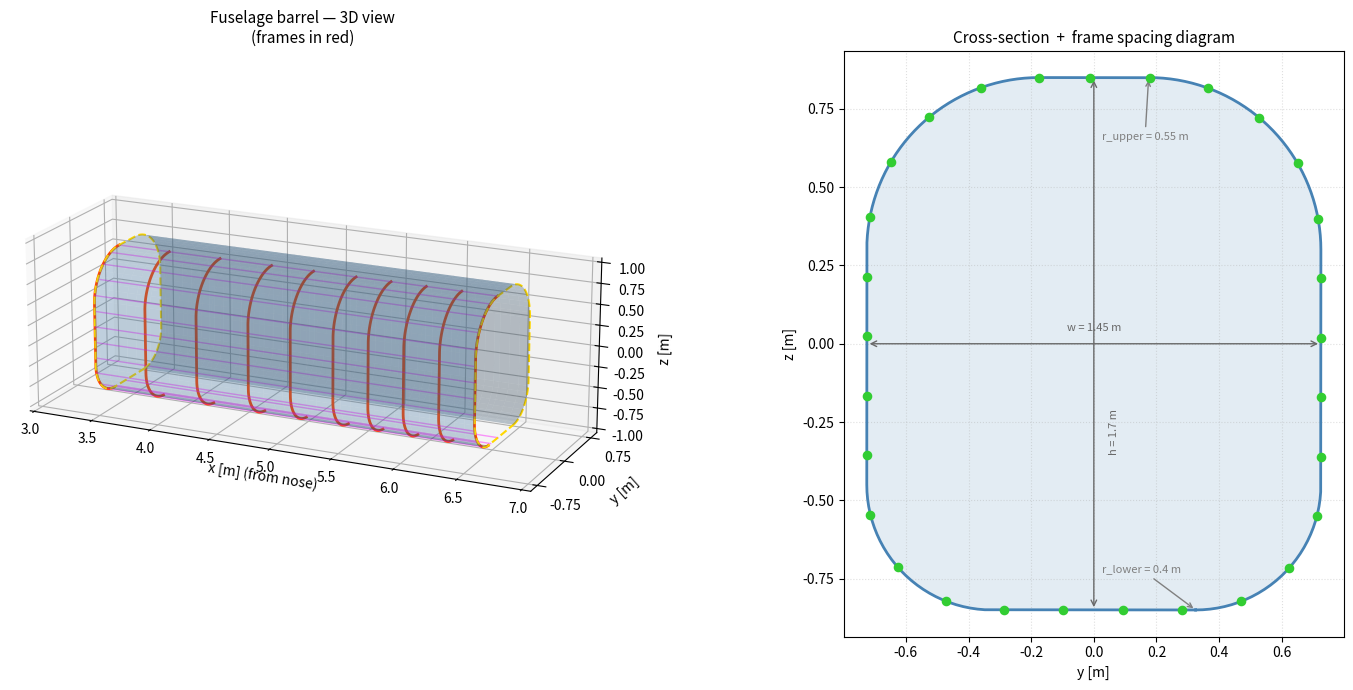

The matplotlib source for this figure:
"""
Fuselage Barrel Mesh Generator
================================
Generates a 3D mesh of the aircraft fuselage barrel section (excluding nose and tail cone).
Cross-section: rectangle with different upper and lower corner radii.

Outputs:
  - fuselage_barrel.obj   : Wavefront OBJ mesh file
  - fuselage_barrel.png   : 3D visualization with frame positions highlighted
"""

import numpy as np
import matplotlib.pyplot as plt
from mpl_toolkits.mplot3d import Axes3D
from mpl_toolkits.mplot3d.art3d import Poly3DCollection
import os

# =============================================================================
# PARAMETERS — edit these to match your aircraft
# =============================================================================

l_fus = 11.0
l_nc  = 3.4650000000000007
l_tc  = 4.429687500000001
l_section = l_fus - l_nc - l_tc   # barrel length (computed automatically)
x_main_spar = 4.4 + 0.19 * 1.87
x_rear_spar = 4.4 + 0.56 * 1.87
x_mlg = 6.01

# Cross-section geometry
h       = 1.7    # total height  [m]
w       = 1.45   # total width   [m]
r_upper = 0.55   # upper corner radius [m]
r_lower = 0.4    # lower corner radius [m]

# Mesh resolution
N_CIRC = 128     # circumferential points around the cross-section
# Stringers
STRINGER_SPACING = 0.19   # [m]

# Frame positions along the barrel (x-axis, measured from barrel start)
# Replace this array with your own computed positions.
# Example: uniform spacing of 0.45 m
FRAME_SPACING = 0.45   # [m]  used only when FRAME_POSITIONS is None
FRAME_POSITIONS = None  # set to e.g. np.array([0.0, 0.45, 0.90, ...]) to override
MINIMUM_FRAME_POSITIONS = np.array([l_nc, x_main_spar, x_rear_spar, x_mlg, l_tc])
FRAME_POSITIONS = np.array([3.465,  3.8951, 4.3252, 4.7553, 5.10125, 5.4472, 5.7286, 6.01, 6.29, 6.57])
# FRAMES_TO_ADD = []
# for i, frame in enumerate(MINIMUM_FRAME_POSITIONS):
#     if i < len(MINIMUM_FRAME_POSITIONS):
#         next_frame = MINIMUM_FRAME_POSITIONS[i+1]
#         if i == 0:
#             support_frame = next_frame - FRAME_SPACING / 2
#             spacing = np.arange(frame, support_frame+0.01, FRAME_SPACING)
#             FRAMES_TO_ADD.append(list(spacing))
#             FRAMES_TO_ADD.append(next_frame)
#         else:
#             fwd_support_frame = ...


# Output paths
OBJ_PATH = "fuselage_barrel.obj"
PNG_PATH = "fuselage_barrel.png"

# =============================================================================
# CROSS-SECTION PROFILE
# =============================================================================

def build_cross_section(w, h, r_upper, r_lower, n_points=128):
    """
    Build one closed cross-section polygon with:
      - upper-left  corner radius r_upper
      - upper-right corner radius r_upper
      - lower-right corner radius r_lower
      - lower-left  corner radius r_lower

    The shape is centred at (0, 0).
    Returns arrays (y, z) with shape (n_points,).
    """
    hw = w / 2.0
    hh = h / 2.0

    # Corner centres
    corners = [
        # (cy, cz,  angle_start, angle_end,  radius)  — CCW order starting bottom-right
        ( hw - r_lower, -hh + r_lower,  -np.pi/2, 0,          r_lower),   # bottom-right
        ( hw - r_upper,  hh - r_upper,   0,        np.pi/2,   r_upper),   # top-right
        (-hw + r_upper,  hh - r_upper,   np.pi/2,  np.pi,     r_upper),   # top-left
        (-hw + r_lower, -hh + r_lower,   np.pi,    3*np.pi/2, r_lower),   # bottom-left
    ]

    # Distribute points proportionally to arc length
    arc_lengths = [r * (end - start) for (_, _, start, end, r) in corners]
    total = sum(arc_lengths)
    pts_per_corner = [max(2, int(round(n_points * a / total))) for a in arc_lengths]
    # Adjust to hit exactly n_points
    diff = n_points - sum(pts_per_corner)
    pts_per_corner[0] += diff

    y_pts, z_pts = [], []
    for (cy, cz, a_start, a_end, r), n in zip(corners, pts_per_corner):
        angles = np.linspace(a_start, a_end, n, endpoint=False)
        y_pts.append(cy + r * np.cos(angles))
        z_pts.append(cz + r * np.sin(angles))

    y = np.concatenate(y_pts)
    z = np.concatenate(z_pts)
    return y, z

def build_stringers(y_cs, z_cs, spacing):

    # close the curve
    y_closed = np.append(y_cs, y_cs[0])
    z_closed = np.append(z_cs, z_cs[0])

    # locate top centre
    top_idx = np.argmax(z_cs)

    # rotate arrays so top centre is first
    y_rot = np.roll(y_cs, -top_idx)
    z_rot = np.roll(z_cs, -top_idx)

    y_rot = np.append(y_rot, y_rot[0])
    z_rot = np.append(z_rot, z_rot[0])

    # segment lengths
    ds = np.sqrt(
        np.diff(y_rot)**2 +
        np.diff(z_rot)**2
    )

    s = np.concatenate([[0], np.cumsum(ds)])

    perimeter = s[-1]

    s_targets = np.arange(
        0,
        perimeter,
        spacing
    )

    y_stringers = np.interp(
        s_targets,
        s,
        y_rot
    )

    z_stringers = np.interp(
        s_targets,
        s,
        z_rot
    )

    print(f'y_stringers = {y_stringers} \n z_stringers = {z_stringers}')

    return y_stringers, z_stringers

# =============================================================================
# MESH CONSTRUCTION
# =============================================================================

def build_mesh(y_cs, z_cs, x_stations):
    """
    Extrude the cross-section along x_stations.
    Returns vertices (N,3) and quad faces (M,4) as index arrays.
    """
    n_circ = len(y_cs)
    n_stations = len(x_stations)

    # Vertices: shape (n_stations, n_circ, 3)
    verts = np.zeros((n_stations, n_circ, 3))
    for i, x in enumerate(x_stations):
        verts[i, :, 0] = x
        verts[i, :, 1] = y_cs
        verts[i, :, 2] = z_cs

    vertices = verts.reshape(-1, 3)

    # Quad faces connecting adjacent rings
    faces = []
    for i in range(n_stations - 1):
        for j in range(n_circ):
            j_next = (j + 1) % n_circ
            a = i     * n_circ + j
            b = i     * n_circ + j_next
            c = (i+1) * n_circ + j_next
            d = (i+1) * n_circ + j
            faces.append([a, b, c, d])

    return vertices, np.array(faces)


# =============================================================================
# OBJ EXPORT
# =============================================================================

def export_obj(vertices, faces, path):
    with open(path, "w") as f:
        f.write("# Fuselage barrel mesh\n")
        f.write(f"# Vertices: {len(vertices)}  Faces: {len(faces)}\n\n")
        for v in vertices:
            f.write(f"v {v[0]:.6f} {v[1]:.6f} {v[2]:.6f}\n")
        f.write("\n")
        for face in faces:
            # OBJ is 1-indexed
            f.write("f " + " ".join(str(idx + 1) for idx in face) + "\n")
    print(f"[OBJ] Saved → {os.path.abspath(path)}")


# =============================================================================
# VISUALISATION
# =============================================================================

def visualize(vertices, 
              faces,
              y_cs,
              z_cs,
              x_stations,
              frame_positions,
              y_stringers,
              z_stringers,
              path):
    fig = plt.figure(figsize=(16, 7))

    # --- 3D view ---
    ax3d = fig.add_subplot(1, 2, 1, projection="3d")

    # Draw a subset of quads for speed (every 4th longitudinal strip)
    n_circ = len(y_cs)
    n_st   = len(x_stations)
    quad_verts = []
    # step = max(1, n_circ // 32)   # thin the circumferential quads for display
    step = max(1, n_circ // 128)   # was n_circ // 32 — shows twice as many strips
    # for i in range(0, n_st - 1, max(1, n_st // 40)):
    for i in range(n_st - 1):
        for j in range(0, n_circ, step):
            j_next = (j + 1) % n_circ
            a = i     * n_circ + j
            b = i     * n_circ + j_next
            c = (i+1) * n_circ + j_next
            d = (i+1) * n_circ + j
            quad_verts.append(vertices[[a, b, c, d]])

    # poly = Poly3DCollection(quad_verts, alpha=0.25, linewidth=0.0,
    #                         facecolor="steelblue", edgecolor="none")
    # poly = Poly3DCollection(quad_verts, alpha=0.20, linewidth=0.3,
    #                     facecolor="steelblue", edgecolor="steelblue")
    # poly = Poly3DCollection(
    #     quad_verts,
    #     alpha=1.0,
    #     linewidth=0,
    #     facecolor="steelblue",
    #     edgecolor="none"
    # )
    # poly = Poly3DCollection(
    #     quad_verts,
    #     facecolor="steelblue",
    #     edgecolor="none"
    # )
    poly = Poly3DCollection(
        quad_verts,
        facecolor="steelblue",
        edgecolor="none",
        alpha=1.0
    )

    poly.set_alpha(1.0)
    # ax3d.add_collection3d(poly)
    X = np.tile(x_stations[:,None], (1,n_circ))
    Y = np.tile(y_cs, (len(x_stations),1))
    Z = np.tile(z_cs, (len(x_stations),1))

    ax3d.plot_surface(
        X,
        Y,
        Z,
        color='steelblue',
        edgecolor='none',
        alpha=0.3
    )

    # Overlay frames
    # for xf in frame_positions:
    #     ax3d.plot(np.full(n_circ + 1, xf),
    #               np.append(y_cs, y_cs[0]),
    #               np.append(z_cs, z_cs[0]),
    #               color="tomato", linewidth=1.2)
        
    for xf in frame_positions:

        mask = y_cs < -0.05

        ax3d.plot(
            np.full(mask.sum(), xf),
            y_cs[mask],
            z_cs[mask],
            color='orangered',
            linewidth=2
        )

    # Overlay stringers

    # for ys, zs in zip(y_stringers, z_stringers):

    #     ax3d.plot(
    #         x_stations,
    #         np.full_like(x_stations, ys),
    #         np.full_like(x_stations, zs),
    #         color='limegreen',
    #         linewidth=1,
    #         alpha=0.4
    #     )

    n_half = len(y_stringers)//2

    for ys, zs in zip(
            y_stringers[:n_half],
            z_stringers[:n_half]
    ):

        ax3d.plot(
            x_stations,
            np.full_like(x_stations, ys),
            np.full_like(x_stations, zs),
            color='fuchsia',
            linewidth=1,
            alpha=0.4
        )

    # Nose and tail reference lines
    ax3d.plot(np.full(n_circ + 1, l_nc),
              np.append(y_cs, y_cs[0]),
              np.append(z_cs, z_cs[0]),
              color="gold", linewidth=1.5, linestyle="--", label="Barrel ends")
    ax3d.plot(np.full(n_circ + 1, x_stations[-1]),
              np.append(y_cs, y_cs[0]),
              np.append(z_cs, z_cs[0]),
              color="gold", linewidth=1.5, linestyle="--")

    ax3d.set_xlabel("x [m] (from nose)")
    ax3d.set_ylabel("y [m]")
    ax3d.set_zlabel("z [m]")
    ax3d.set_title("Fuselage barrel — 3D view\n(frames in red)", fontsize=11)
    # ax3d.set_box_aspect([x_stations[-1] - x_stations[0], w, h])
    ax3d.set_box_aspect((3, 1, 1))
    ax3d.view_init(elev=18, azim=-65)
    margin = 0.2

    ax3d.set_xlim(l_nc - 0.5, l_nc + l_section + 0.5)
    ax3d.set_ylim(-w/2 - margin, w/2 + margin)
    ax3d.set_yticks(np.linspace(-0.75,0.75,3))
    ax3d.tick_params(axis='y', labelsize=10)
    ax3d.set_zlim(-h/2 - margin, h/2 + margin)

    # --- Cross-section + frame spacing ---
    ax2 = fig.add_subplot(1, 2, 2)

    # Cross-section
    cs_closed_y = np.append(y_cs, y_cs[0])
    cs_closed_z = np.append(z_cs, z_cs[0])
    ax2.plot(cs_closed_y, cs_closed_z, "steelblue", linewidth=2)
    ax2.fill(y_cs, z_cs, alpha=0.15, color="steelblue")
    ax2.scatter(
        y_stringers,
        z_stringers,
        color='limegreen',
        s=35,
        zorder=10,
        label='Stringers'
    )

    # Annotate radii
    ax2.annotate(f"r_upper = {r_upper} m", xy=(w/2 - r_upper, h/2),
                 xytext=(w/2 - 0.7, h/2 -0.2),
                 arrowprops=dict(arrowstyle="->", color="gray"), fontsize=8, color="gray")
    ax2.annotate(f"r_lower = {r_lower} m", xy=(w/2 - r_lower, -h/2),
                 xytext=(w/2 - 0.7, -h/2 + 0.12),
                 arrowprops=dict(arrowstyle="->", color="gray"), fontsize=8, color="gray")
    ax2.annotate("", xy=(w/2, 0), xytext=(-w/2, 0),
                 arrowprops=dict(arrowstyle="<->", color="dimgray"))
    ax2.text(0, 0.04, f"w = {w} m", ha="center", fontsize=8, color="dimgray")
    ax2.annotate("", xy=(0, h/2), xytext=(0, -h/2),
                 arrowprops=dict(arrowstyle="<->", color="dimgray"))
    ax2.text(0.05, -h/6, f"h = {h} m", ha="left", va="center", fontsize=8, color="dimgray",
             rotation=90)

    ax2.set_aspect("equal")
    ax2.set_title("Cross-section  +  frame spacing diagram", fontsize=11)
    ax2.set_xlabel("y [m]")
    ax2.set_ylabel("z [m]")
    ax2.grid(True, linestyle=":", alpha=0.4)

    # # Inset: frame spacing bar along barrel length
    # ax_ins = ax2.inset_axes([0.0, -0.42, 1.0, 0.28])
    # ax_ins.set_xlim(0, x_stations[-1])
    # ax_ins.set_ylim(-0.5, 0.5)
    # ax_ins.axhline(0, color="steelblue", linewidth=3, alpha=0.4)
    # for i, xf in enumerate(frame_positions):
    #     ax_ins.axvline(xf, color="tomato", linewidth=1.5)
    #     if i % max(1, len(frame_positions) // 10) == 0:
    #         ax_ins.text(xf, 0.3, f"{xf:.2f}", fontsize=6, ha="center", color="tomato")
    # ax_ins.set_xlabel("x [m] along barrel", fontsize=8)
    # ax_ins.set_yticks([])
    # ax_ins.set_title(f"Frames ({len(frame_positions)} total)", fontsize=8)

    plt.tight_layout(rect=[0, 0.0, 1, 1])
    plt.savefig(path, dpi=150, bbox_inches="tight")
    print(f"[PNG] Saved → {os.path.abspath(path)}")
    plt.show()


# =============================================================================
# MAIN
# =============================================================================

if __name__ == "__main__":
    print(f"Barrel length: {l_section:.4f} m")

    # Build cross-section
    y_cs, z_cs = build_cross_section(w, h, r_upper, r_lower, n_points=N_CIRC)
    y_stringers, z_stringers = build_stringers(
        y_cs,
        z_cs,
        STRINGER_SPACING
    )

    print(f"Stringer count: {len(y_stringers)}")

    # Frame positions
    if FRAME_POSITIONS is not None:
        frame_pos = np.asarray(FRAME_POSITIONS)
    else:
        frame_pos = np.arange(0, l_section + 1e-9, FRAME_SPACING)

    print(f"Frame count  : {len(frame_pos)}")
    print(f"Frame positions [m]: {np.round(frame_pos, 4)}")

    # Longitudinal stations = frame positions + fine fill for smooth mesh
    N_LONG = max(len(frame_pos) * 4, 80)
    x_fill = np.linspace(l_nc, l_nc + l_section, N_LONG)
    x_stations = np.unique(np.concatenate([x_fill, frame_pos]))

    # Build mesh
    vertices, faces = build_mesh(y_cs, z_cs, x_stations)
    print(f"Mesh: {len(vertices)} vertices, {len(faces)} quads")

    # Export
    export_obj(vertices, faces, OBJ_PATH)

    # Visualise
    # visualize(vertices, faces, y_cs, z_cs, x_stations, frame_pos, PNG_PATH)
    visualize(
        vertices,
        faces,
        y_cs,
        z_cs,
        x_stations,
        frame_pos,
        y_stringers,
        z_stringers,
        PNG_PATH
    )
